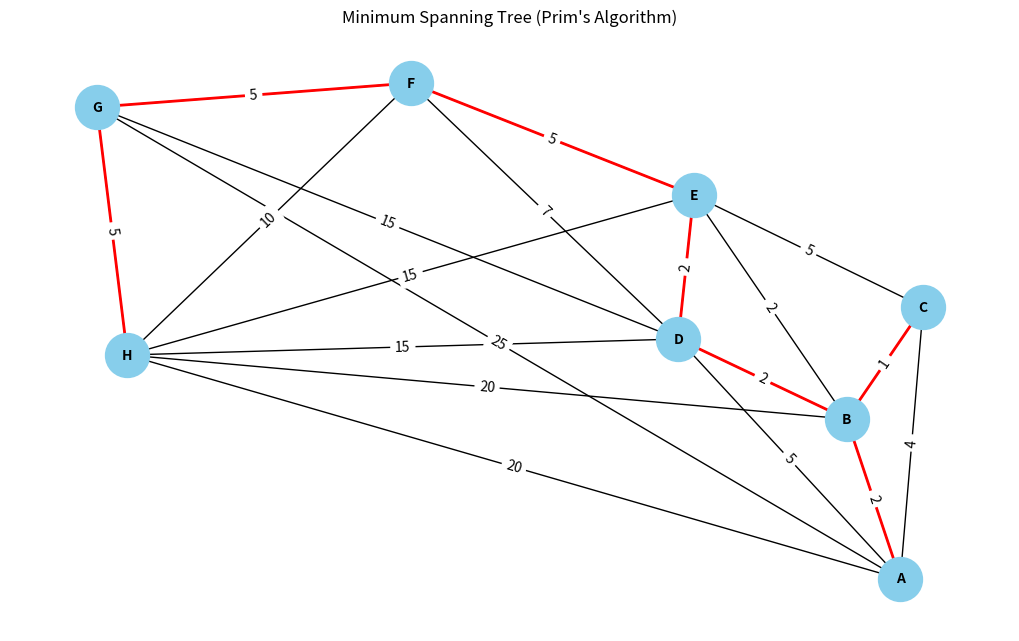

The script that saved this image:
#Alejandra Rodriguez Guevara 21310127 6E1

#El Árbol Parcial Mínimo (APM) de un grafo es un subgrafo que une todos los vértices 
# del grafo original con el menor peso total posible y sin crear ciclos. En otras palabras, 
# se trata de un conjunto de aristas que conecta todos los vértices del grafo, con el 
# peso más bajo posible, y que no forma ciclos.

import heapq #Importamos la biblioteca heapq para trabajar con colas de prioridad.
import matplotlib.pyplot as plt #Importamos la biblioteca matplotlib para gráficos.
import networkx as nx #Importamos la biblioteca networkx para trabajar con grafos.

#Definición de la clase Graph que representa un grafo.
class Graph:
    def __init__(self):
        self.nodes = set() #Conjunto para almacenar los nodos del grafo.
        self.edges = {} #Diccionario para almacenar las aristas del grafo.

    #Método para agregar un nodo al grafo.
    def add_node(self, value):
        self.nodes.add(value) #Agregamos el nodo al conjunto de nodos.
        if value not in self.edges:
            self.edges[value] = {} #Inicializamos el diccionario de aristas para el nuevo nodo.

    #Método para agregar una arista al grafo.
    def add_edge(self, from_node, to_node, weight):
        self.edges[from_node][to_node] = weight #Agregamos la arista desde from_node a to_node con el peso dado.
        self.edges[to_node][from_node] = weight

    #Método para encontrar el árbol de expansión mínima usando el algoritmo de Prim.
    def prim(self, start):
        mst = set() #Conjunto para almacenar los vértices en el árbol de expansión mínima.
        mst_edges = [] #Lista para almacenar las aristas del árbol de expansión mínima.
        total_cost = 0 #Costo total del árbol de expansión mínima.

        visited = set() #Conjunto para almacenar los vértices visitados.
        priority_queue = [(0, start)] #Cola de prioridad para elegir la próxima arista a considerar.
        parent = {} #Diccionario para rastrear los padres de los nodos en el árbol de expansión mínima.

        while priority_queue:
            cost, node = heapq.heappop(priority_queue) #Sacamos el nodo con el menor costo.
            if node not in visited:
                visited.add(node) #Marcamos el nodo como visitado.
                total_cost += cost #Agregamos el costo de la arista al costo total.

                if node != start:
                    mst.add(node) #Agregamos el nodo al árbol de expansión mínima.
                    mst_edges.append((node, parent[node])) #Agregamos la arista al árbol de expansión mínima.

                #Recorremos los vecinos del nodo actual.
                for neighbor, weight in self.edges[node].items():
                    if neighbor not in visited:
                        heapq.heappush(priority_queue, (weight, neighbor)) #Agregamos el vecino a la cola de prioridad.
                        parent[neighbor] = node #Guardamos el nodo padre del vecino.

        return total_cost, mst_edges #Devolvemos el costo total y las aristas del árbol de expansión mínima.

    #Método para dibujar el árbol de expansión mínima.
    def draw(self, mst_edges):
        G = nx.Graph() #Creamos un objeto Graph de networkx.

        #Diccionario con las posiciones de los nodos para la visualización.
        positions = {
            'A': (10.5, 0), 'B': (9.8, 2), 'C': (10.8, 3.4), 'D': (7.6, 3), 
            'E': (7.8, 4.8), 'F': (4.1, 6.2), 'G': (0, 5.9), 'H': (.4, 2.8)
        }

        #Agregamos todos los nodos al grafo de networkx.
        for node in self.nodes:
            G.add_node(node)

        #Agregamos todas las aristas al grafo de networkx.
        for node, edges in self.edges.items():
            for neighbor, weight in edges.items():
                G.add_edge(node, neighbor, weight=weight)

        plt.figure(figsize=(10, 6))  #Configuramos el tamaño de la figura.
        #Dibujamos todos los nodos y aristas en color negro.
        nx.draw(G, pos=positions, with_labels=True, node_color='skyblue', node_size=1000, font_size=10, font_weight='bold')
        nx.draw_networkx_edges(G, pos=positions, edgelist=mst_edges, edge_color='r', width=2)  # Dibuja las aristas del árbol de expansión mínima en rojo.
        #Agregamos etiquetas de peso a las aristas.
        edge_labels = {(u, v): d['weight'] for u, v, d in G.edges(data=True)}
        nx.draw_networkx_edge_labels(G, pos=positions, edge_labels=edge_labels)
        plt.title("Minimum Spanning Tree (Prim's Algorithm)") #Título del gráfico.
        plt.show() #Mostramos el gráfico.

#Creamos el grafo.
game_map = Graph()

#Agregamos nodos.
for node in ['A', 'B', 'C', 'D', 'E', 'F', 'G', 'H']:
    game_map.add_node(node)

#Agregamos conexiones entre nodos y sus pesos.
game_map.add_edge('A', 'H', 20)
game_map.add_edge('A', 'G', 25)
game_map.add_edge('A', 'D', 5)
game_map.add_edge('A', 'B', 2)
game_map.add_edge('A', 'C', 4)

game_map.add_edge('B', 'A', 2)
game_map.add_edge('B', 'C', 1)
game_map.add_edge('B', 'E', 2)
game_map.add_edge('B', 'D', 2)
game_map.add_edge('B', 'H', 20)

game_map.add_edge('C', 'A', 4)
game_map.add_edge('C', 'B', 1)
game_map.add_edge('C', 'E', 5)

game_map.add_edge('D', 'A', 5)
game_map.add_edge('D', 'B', 2)
game_map.add_edge('D', 'E', 2)
game_map.add_edge('D', 'F', 7)
game_map.add_edge('D', 'G', 15)
game_map.add_edge('D', 'H', 15)

game_map.add_edge('E', 'C', 5)
game_map.add_edge('E', 'B', 2)
game_map.add_edge('E', 'D', 2)
game_map.add_edge('E', 'H', 15)
game_map.add_edge('E', 'F', 5)

game_map.add_edge('F', 'E', 5)
game_map.add_edge('F', 'D', 7)
game_map.add_edge('F', 'H', 10)
game_map.add_edge('F', 'G', 5)

game_map.add_edge('G', 'F', 5)
game_map.add_edge('G', 'D', 15)
game_map.add_edge('G', 'A', 25)
game_map.add_edge('G', 'H', 5)

game_map.add_edge('H', 'A', 20)
game_map.add_edge('H', 'B', 20)
game_map.add_edge('H', 'D', 15)
game_map.add_edge('H', 'E', 15)
game_map.add_edge('H', 'F', 10)
game_map.add_edge('H', 'G', 5)

#Calculamos el árbol de expansión mínima (Minimum Spanning Tree) usando Prim's Algorithm.
start_node = 'A'
total_cost, mst_edges = game_map.prim(start_node)
print("Costo total del Minimum Spanning Tree:", total_cost)

#Dibujamos el grafo con el Minimum Spanning Tree resaltado.
game_map.draw(mst_edges)
